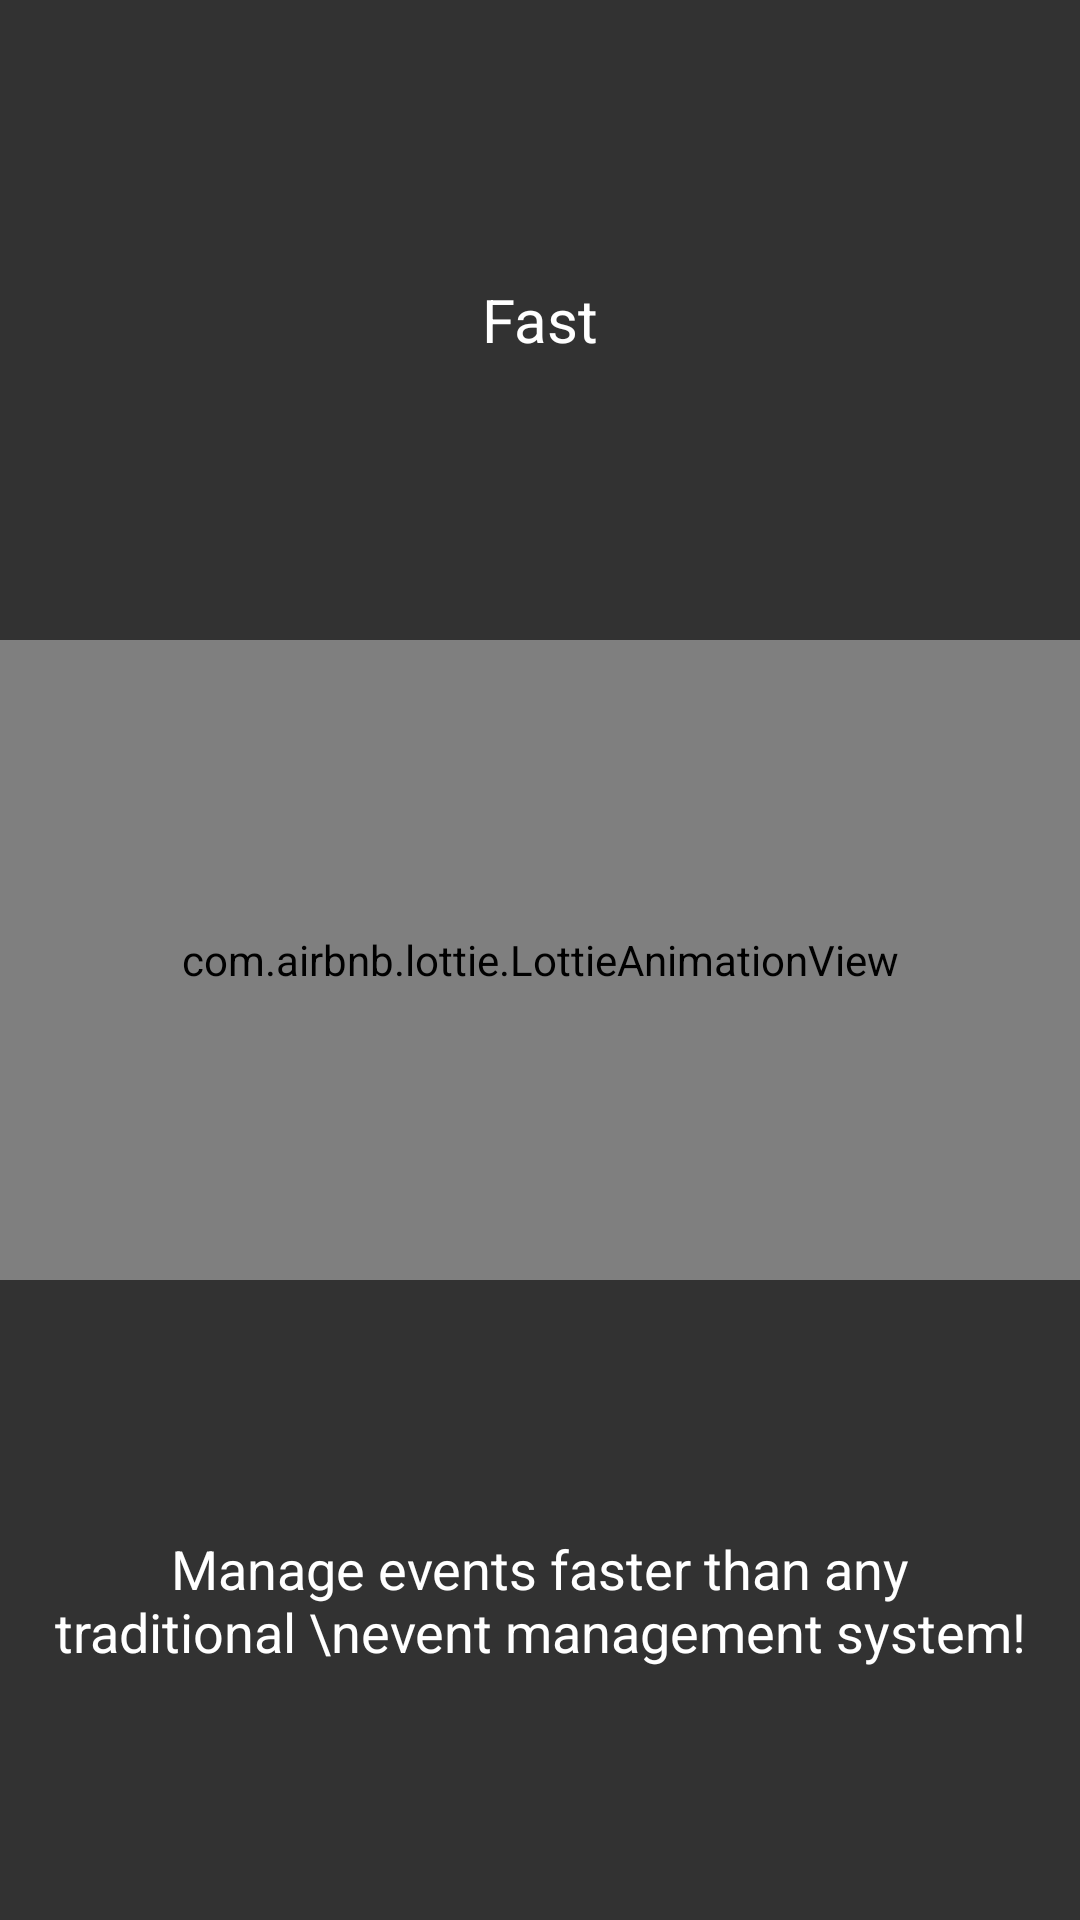

The Android layout XML behind this screen, and the referenced resources:
<!-- AndroidManifest.xml: application theme AppTheme -->
<!-- res/layout/slide_two.xml -->
<?xml version="1.0" encoding="utf-8"?>
<LinearLayout xmlns:android="http://schemas.android.com/apk/res/android"
    xmlns:app="http://schemas.android.com/apk/res-auto"
    xmlns:tools="http://schemas.android.com/tools"
    android:layout_width="match_parent"
    android:layout_height="match_parent"
    android:background="#323232"
    android:orientation="vertical"
    android:weightSum="3">

    <TextView
        fontPath="fonts/SanFranciscoDisplay-Thin.ttf"
        android:layout_width="match_parent"
        android:layout_height="0dp"
        android:layout_weight="1"
        android:gravity="center"
        android:padding="16dp"
        android:text="Fast"
        android:textColor="@android:color/white"
        android:textSize="20sp"
        tools:ignore="MissingPrefix" />

    <com.airbnb.lottie.LottieAnimationView
        android:id="@+id/slideTwoAnimation"
        android:layout_width="match_parent"
        android:layout_height="0dp"
        android:layout_weight="1"
        app:lottie_fileName="animations/speedometer.json" />

    <TextView
        fontPath="fonts/SanFranciscoDisplay-Thin.ttf"
        android:layout_width="match_parent"
        android:layout_height="0dp"
        android:layout_weight="1"
        android:gravity="center"
        android:padding="16dp"
        android:text="Manage events faster than any traditional \nevent management system!"
        android:textColor="@android:color/white"
        android:textSize="18sp"
        tools:ignore="MissingPrefix" />

</LinearLayout>
<!-- resources referenced by this layout -->
<resources>
  <style name="AppTheme" parent="Theme.Design.Light">
          
          <item name="colorPrimary">@color/colorPrimary</item>
          <item name="colorPrimaryDark">@color/colorPrimaryDark</item>
          <item name="colorAccent">@color/colorAccent</item>
          <item name="fontPath">fonts/SanFranciscoDisplay-Thin.ttf</item>
      </style>
  <color name="colorPrimary">#FAFAFA</color>
  <color name="colorPrimaryDark">#F5F5F5</color>
  <color name="colorAccent">#3B5998</color>
</resources>
